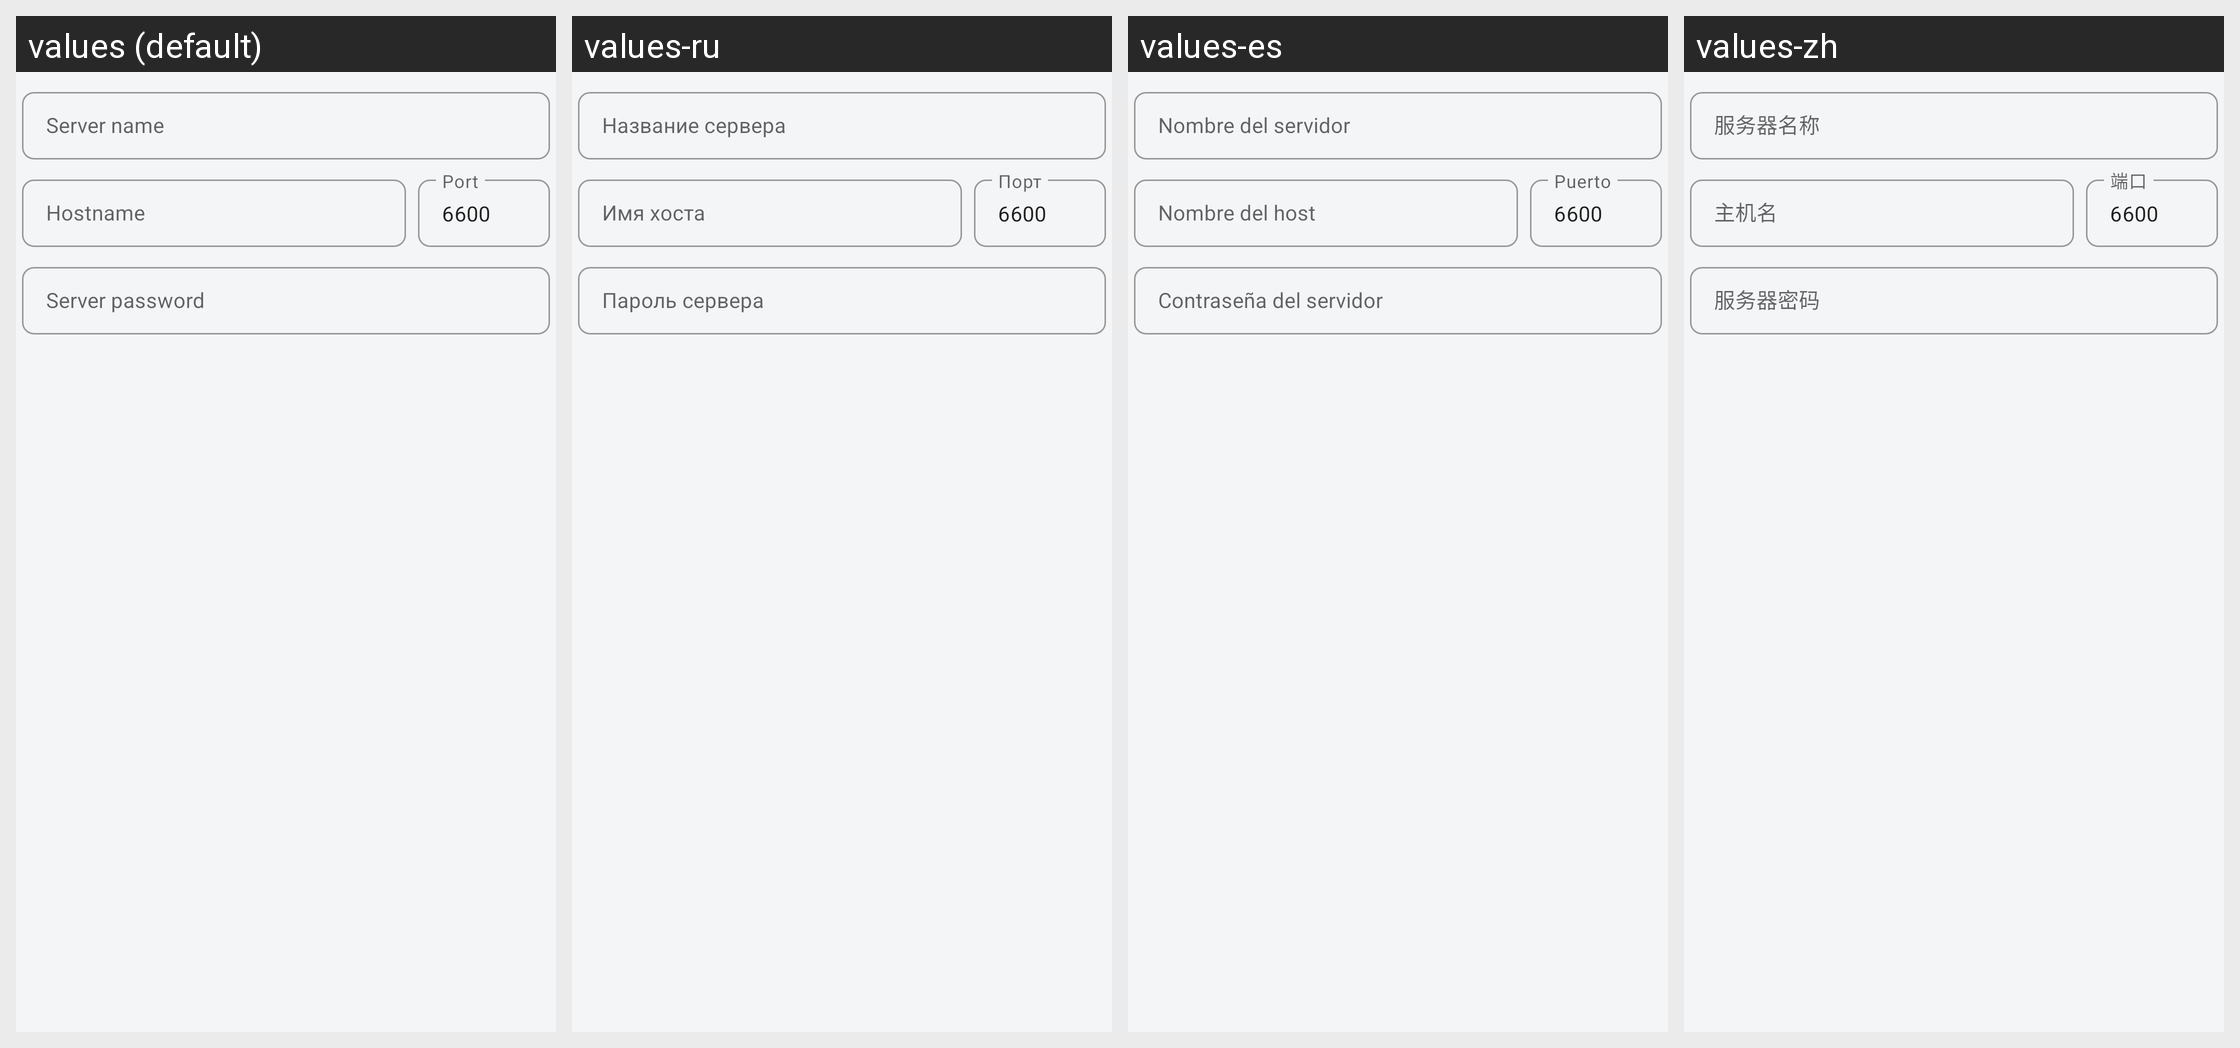

Translations of the strings shown on this Android screen, per locale in the grid:
Android screen res/layout/layout_server_alert.xml rendered under 4 locales, left to right: values (default), values-ru, values-es, values-zh. Device: Nexus 5 (rendered at 1080×1920; each locale shown at half size, 540×960, under a caption strip naming it); theme MyMaterialTheme.
Other locales in the repository, not shown: values-ca, values-cs, values-da, values-de, values-el, values-en, values-eu, values-fi, values-fr, values-gl, values-hu, values-in, values-it, values-nb, values-nl, values-nn, values-pl, values-pt-rBR, values-sk, values-tr, values-zh-rCN.
Strings drawn on this screen, with the default value and each locale's value (text and hints the layout hard-codes, and strings that could not be matched under every locale, appear in the picture but are not listed):

alert_select_mpd_server_name
  values: Server name
  values-ru: Название сервера
  values-es: Nombre del servidor
  values-zh: 服务器名称

hostname
  values: Hostname
  values-ru: Имя хоста
  values-es: Nombre del host
  values-zh: 主机名

port
  values: Port
  values-ru: Порт
  values-es: Puerto
  values-zh: 端口

alert_select_mpd_server_password
  values: Server password
  values-ru: Пароль сервера
  values-es: Contraseña del servidor
  values-zh: 服务器密码
